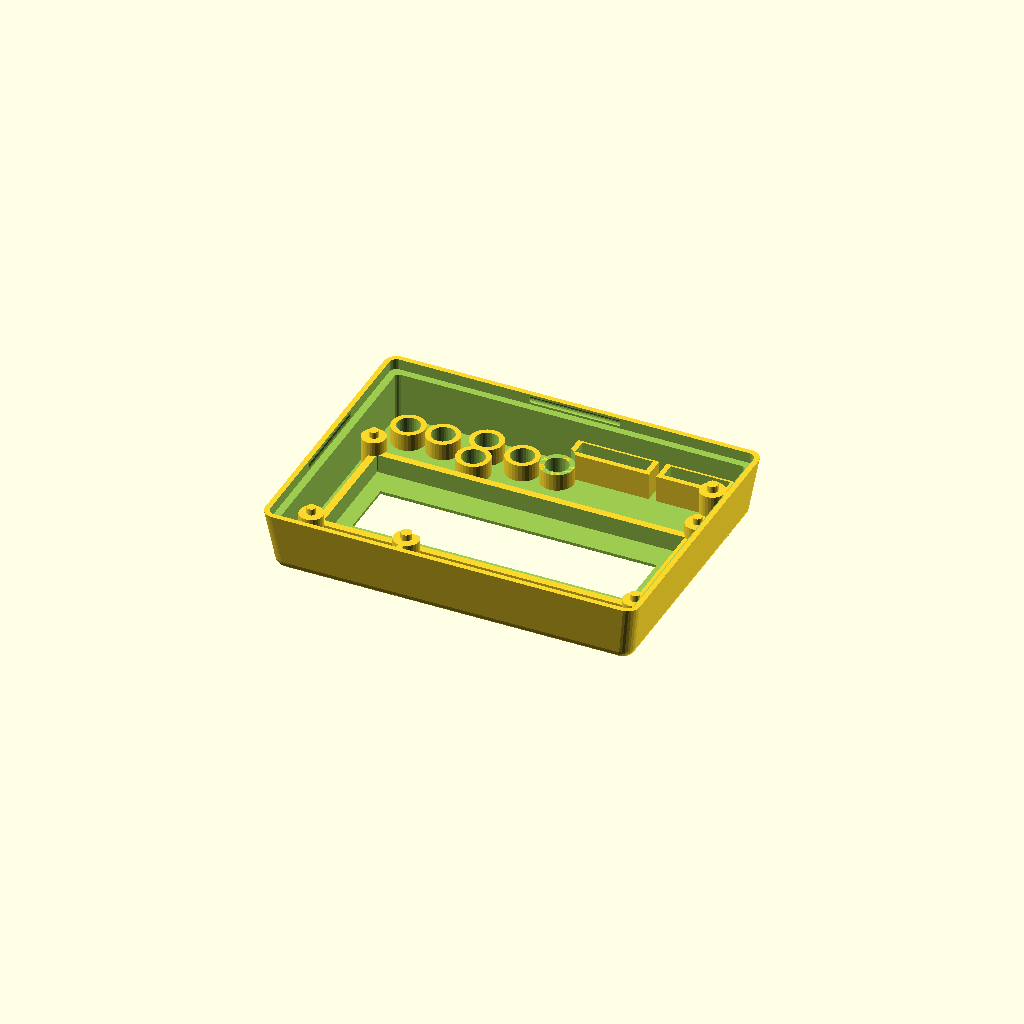
Cell 1 — every parameter at its default value.
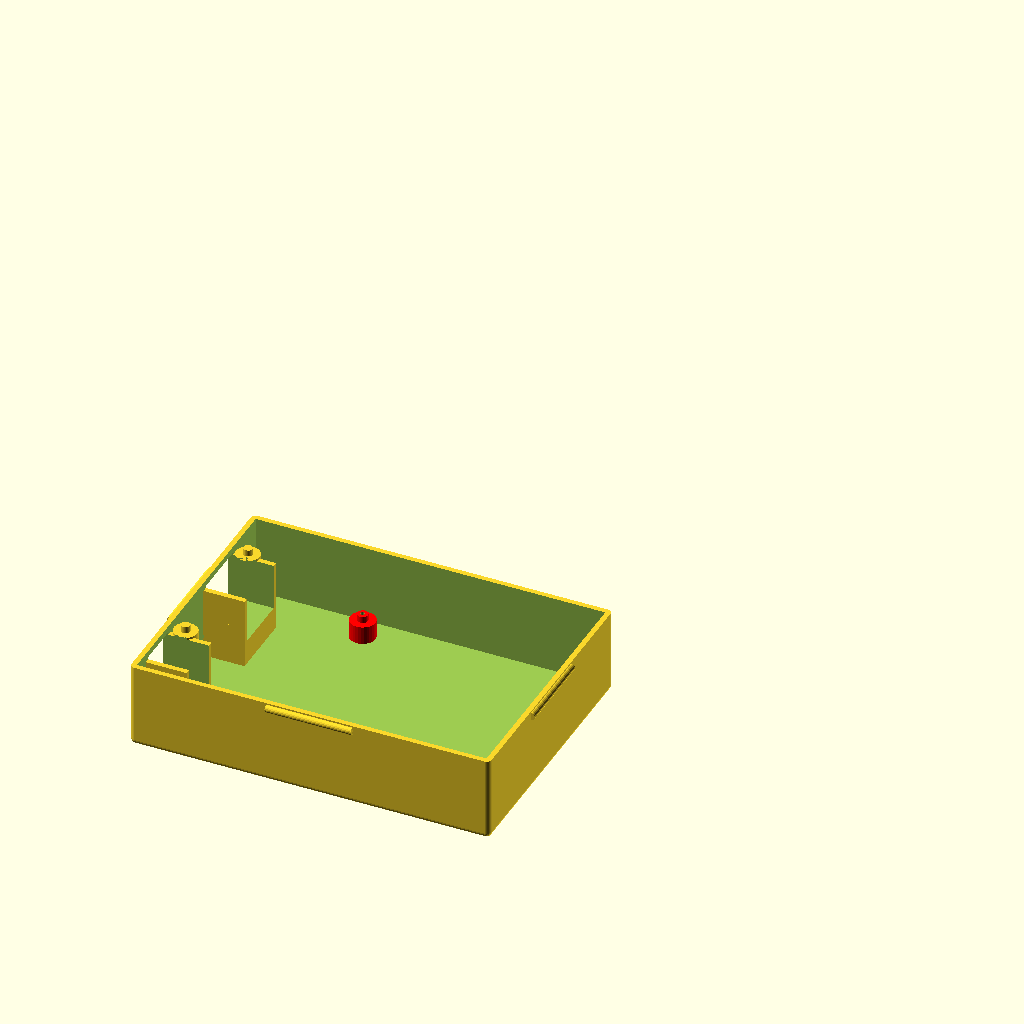
Cell 2 — part set to "bottom", the other parameters unchanged.
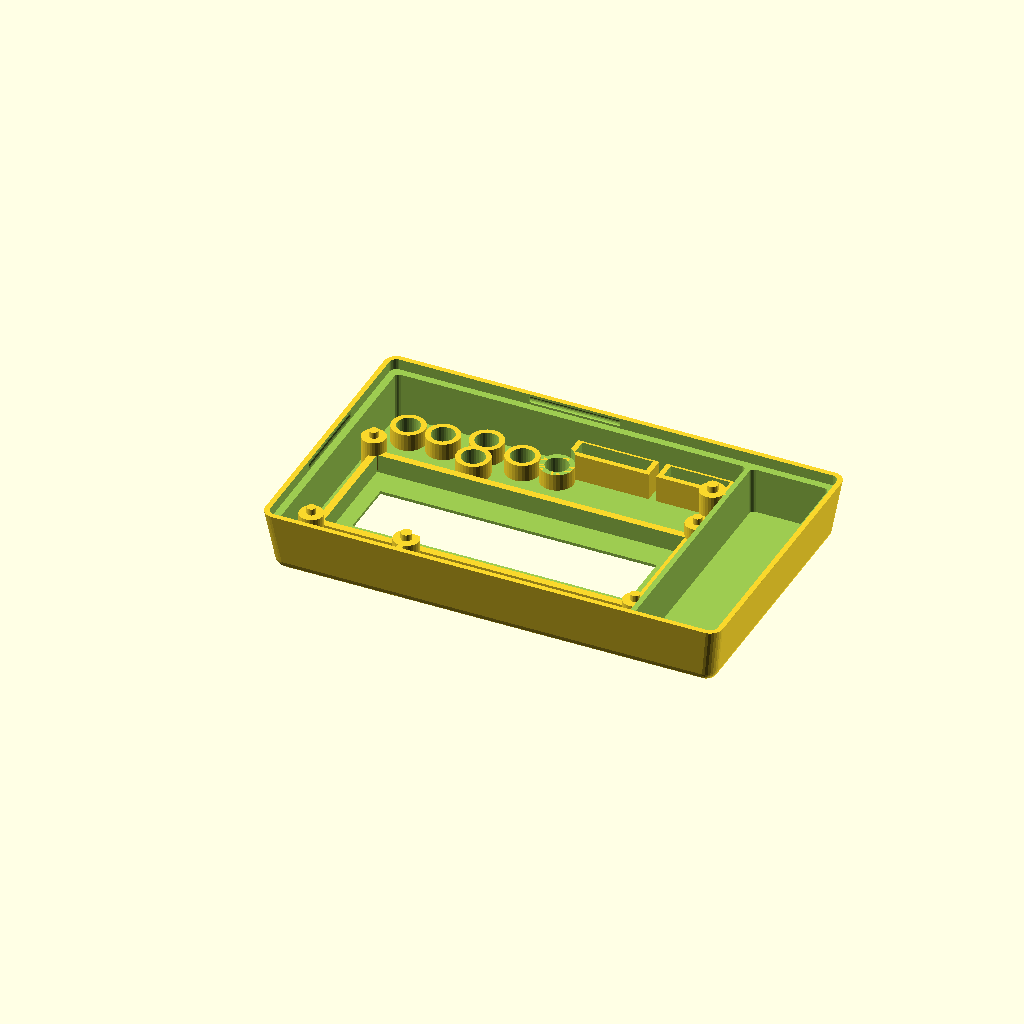
Cell 3: with_battery = 1 (everything else at default).
One fixed orthographic camera (rotation 55°, 0°, 25°; colour scheme Cornfield) for every cell.
The OpenSCAD source (scadFiles/845415/1414907.scad):
//

// arduino lcd keypad shield

//

// design by Egil Kvaleberg, 24 May 2015

//

// TODO:

// update with real measurements from original Uno drawings

// https://www.wayneandlayne.com/blog/2010/12/19/nice-drawings-of-the-arduino-uno-and-mega-2560/

// (incomplete) drawings of the LCD shield:

//  http://www.dfrobot.com/wiki/index.php?title=Arduino_LCD_KeyPad_Shield_%28SKU:_DFR0009%29

// display module dimensions:

//  https://www.adafruit.com/datasheets/rgblcddimensions.gif

// what about screws?

//

// notes:

// design origin is top surface of center of lcd/keypad pcbwith_battery ? batt[0]+wall+2*tol : 0

//

// extra PCB in example is 20x33.7



part = "top"; // [ top, bottom, button, buttons, all ]

with_battery = 0; // [ 1:true, 0:false ] 

extra_room = 0; //20.6; // size of extra room, if any, set to 0 otherwise



have_usb_plug = 1; // [ 1:true, 0:false ] 

have_power_plug = 1; // [ 1:true, 0:false ] 

have_power_switch = 0; // [ 1:true, 0:false ] 

have_up_key = 1; // [ 1:true, 0:false ] 

have_down_key = 1; // [ 1:true, 0:false ] 

have_left_key = 1; // [ 1:true, 0:false ] 

have_right_key = 1; // [ 1:true, 0:false ] 

have_select_key = 1; // [ 1:true, 0:false ] 

have_reset_key = 1; // [ 1:true, 0:false ] 

have_plugrow_upper = 1; // [ 1:true, 0:false ]

have_plugrow_lower = 1; // [ 1:true, 0:false ]



/* [Hidden] */

mil2mm = 0.0254;

DATUMX = 1120; // BUG: approx, in mils

DATUMY = 1050; // exact, in mils



batt = [17.0, 53.0, 26.0]; // 

pcb = [80.0, 58.0, 1.5]; // lcd/keypad shield, net (dwg is 80x58 mm)

pcb2floor = 17.0;

pcb2roof = 10.8;

lcdpcb2roof = 7.0;

pcb2lower = 12.8; // distance between main pcbs (top to top)

lcdpcbdx = 0.0;

lcdpcbdy = (14.0 - 7.5)/2 + 0.5; // 0.5 is fudge, don't ask

lcdpcb = [80.0, 36.0, 1.5]; // size (dwg is 80x36mm)

lcdframe = [71.3, 26.3, 3.8]; // net size (dwg is 71.3 x 26.3)

window = [64.0, 14.0]; // size (dwg 64.5 x 16.4, not critical)

windowdx = (4.2 - 4.6)/2;

windowdy = (19.6 - 14.0)/2 + 0.5; // 0.5 is fudge, don't ask

pcbmntdia = 3.1; // lcd mounting holes (dwg is 2.5)

pcbmntdx = 75.0/2; // distance between lcd mounting holes (dwg is 75.00)

pcbmntdy = 31.0/2; // (dwg is 31.00) 

pcbmnt2dia = 3.5; // uno mounting holes (dwg is 3.2)

pcbmnt2dx = (600-DATUMX)*mil2mm; // 

pcbmnt2dy = (2000-DATUMY)*mil2mm;

pcbmnt2adx = (550-DATUMX)*mil2mm;

pcbmnt3dx = (2600-DATUMX)*mil2mm;  // 

pcbmnt3dy = (300-DATUMY)*mil2mm;

pcbmnt3ady = (1400-DATUMY)*mil2mm;

pcbmnthead = 6.2; // countersunk

pcbmntthreads = 2.5;

breakaway = 0.3; // have hidden hole for screw, 0 for no extra pegs 



button = [-(pcb[0]/2-25.8+6.0/2), -(pcb[1]/2-3.6-6.0/2), 5.3]; // coordinates, and total height from pcb

button_dia = 4.6;

button_dy1 = 4.7;

button_dy2 = -2.0;

button_dx1 = 15.2 - 6.0;

button_dx2 = 23.2 - 6.0;

trimpot = [9.5, 4.4]; // trimpot size, no margin

trimpotdx = -(pcb[0]/2  - 3.9 - 9.5/2);

trimpotdy = pcb[1]/2 - 0.9 - 4.4/2; 

trimmer_dia = 2.8; // 2.3 with no margin

trimmer = [-(pcb[0]/2-4.8-trimmer_dia/2), pcb[1]/2-0.7-trimmer_dia/2, 0]; // coordinates of trimmer hole

lowerpcbrx = 9.5; // room at contacts, with margin 

powersy = 8.9; // power contact width, dwg is 8.9

powerdy = ((475+125)/2-DATUMY)*mil2mm;

usbsy = 12.3;

usbdy = ((1725+1275)/2-DATUMY)*mil2mm;



plugrow1 = [(1800-DATUMX)*mil2mm, (pcb[1]/2-0.5-2.56/2)]; // coordinates D7 pin

plugrow2 = [(1300-DATUMX)*mil2mm, -(pcb[1]/2-0.5-2.56/2)]; // coordinates RST pin



frame_w = 2.5; // assembly frame width

snap_dia = 1.8; // snap lock ridge diameter

snap_len = 20.0; // snap lock length

tol = 0.5; // general tolerance

swtol = 0.35; // tolerance for switch

wall = 1.2; // general wall thickness

thinwall = 0.4;

corner_r = wall; // casing corner radius

corner2_r = wall+tol+wall; // corners of top casing

d = 0.01;



echo("X datum ref:",-13.2,(600-DATUMX)*mil2mm);

echo(pcbmnt2dy-pcbmnt3ady, (2000-1400)*mil2mm); // 15.325, dwg is 15.24

echo(pcbmnt3dy+pcbmnt2dy, (300-100)*mil2mm); // 5.075, dwg is 5.08

echo(pcbmnt2dy, (1050-100)*mil2mm); // 24.125, dwg is 24.13

echo(powerdy+pcbmnt2dy, ((475+125)/2-100)*mil2mm); // 5.575 dwg is 5.08

echo("USBDY",pcbmnt2dy - usbdy, (2000-(1725+1275)/2)*mil2mm); // 13.025 dwg is 12.7

//echo(plugrow1[1]+pcbmnt2dy, (1050-100)*mil2mm); // 5.02 dwg is 5.08

echo(pcbmnt3dx-pcbmnt2dx, (2600-600)*mil2mm); // 50.2, dwg is 50.8 

echo(pcbmnt2dx-pcbmnt2adx, (600-550)*mil2mm); // 1.3, dwg is 1.27

echo("p1",plugrow1[0]-pcbmnt2dx, (1800-600)*mil2mm); // upper, 30.48 dwg is 30.08

echo(plugrow2[0]-pcbmnt2adx, (1300-550)*mil2mm); // lower, 19.18 dwg is 19.05

echo(pcbmnt2dia, 125*mil2mm); // 3.5, dwg is 3.175



extra_y = (extra_room>0 ? extra_room+wall : 0) + (with_battery ? batt[0]+wall+2*tol : 0); // extra space in y



module nut(af, h) { // af is 2*r

	cylinder(r=af/2/cos(30), h=h, $fn=6);

}



module c_cube(x, y, z) {

	translate([-x/2, -y/2, 0]) cube([x, y, z]);

}



module cr_cube(x, y, z, r) {

	hull() {

		for (dx=[-1,1]) for (dy=[-1,1]) translate([dx*(x/2-r), dy*(y/2-r), 0]) cylinder(r=r, h=z, $fn=20);

	}

}



module cr2_cube(x, y, z, r1, r2) {

	hull() {

		for (dx=[-1,1]) for (dy=[-1,1]) translate([dx*(x/2-r1), dy*(y/2-r1), 0]) cylinder(r1=r1, r2=r2, h=z, $fn=20);

	}

}





switchneck = 6.0; // neck of toggle switch

switchbody = 15.0; // height of switch body, including contacts

module tswitch(extra) { // standard toggle switch

	if (have_power_switch) translate([-pcb[0]/2, -3.5, wall + pcb2floor/2 + 4.0]) rotate([90, 0, 0])  rotate([0, -90, 0]) {

		cylinder(r=switchneck/2+extra, h=9.0, $fn=30);

		cylinder(r=2.0/2, h=19.0, $fn=10);

		rotate([180, 0, 0]) c_cube(13.2+2*extra, 8.0+2*extra, 10.5+2*extra);

		for (dx = [-5.08, 0, 5.08]) rotate([180, 0, 0]) translate([dx, 0, 0]) cylinder(r=1.1, h=switchbody, $fn=16);

	}

}



module switchguard() { 

	r = 3.0;

	w = 11.5;

	len = 15.0;

	h = wall + pcb2floor/2 + 1.5;



	if (have_power_switch) translate([-pcb[0]/2-tol, -3.5, 0]) {

		rotate ([0, 0, 90]) difference () {

			union () {

				translate([0, r/2, 0]) c_cube(len, r, h);

				translate([0, w/2+wall, 0]) cr_cube(len, w+2*wall, h, r);

			}

			union () {

				translate([0, wall/2, -d]) c_cube(len, wall+2*d, h+2*d);

				translate([0, w/2+wall, -d]) cr_cube(len-2*wall, w, h+2*d, r*0.8);

			}

		}

	}

}



module bottom() {

	module snap2(ex) {

		translate([pcb[0]/2+tol+wall+ex, -snap_len/2, wall+pcb2floor+pcb[2]-frame_w/2]) rotate([-90, 0, 0]) cylinder(r=snap_dia/2, h=snap_len, $fs=0.3);

		translate([-snap_len/2, pcb[1]/2+tol+wall, wall+pcb2floor+pcb[2]-frame_w/2]) rotate([0, 90, 0]) cylinder(r=snap_dia/2, h=snap_len, $fs=0.3);

	}

    module power_usb(extra) { 

       if (have_power_plug) 

			translate([-pcb[0]/2, powerdy, wall+4.0+(pcb2floor-pcb2lower-pcb[2])-2*extra]) 

				c_cube(2*(lowerpcbrx-tol), powersy+2*extra, pcb[2]+pcb2lower+2*extra-4.0);

        if (have_usb_plug) 

			translate([-pcb[0]/2, usbdy, wall+4.0+(pcb2floor-pcb2lower-pcb[2])-2*extra]) 

				c_cube(2*(lowerpcbrx-tol), usbsy+2*extra, pcb[2]+pcb2lower+2*extra-4.0);

    }

	module add() {

		hull () for (x = [-1, 1]) for (y = [-1, 1])

			translate([x*(pcb[0]/2+tol+wall-corner_r) + (x>0 ? extra_y : 0), y*(pcb[1]/2+tol+wall-corner_r), corner_r]) {

				sphere(r = corner_r, $fs=0.3);

				cylinder(r = corner_r, h = wall+pcb2floor+pcb[2]-corner_r, $fs=0.3);

		}

		snap2(with_battery ? batt[0]+wall+2*tol : 0);

        rotate([0, 0, 180]) snap2(0);

	}

	module sub() {

        module pedestal(dx, dy, hg, dia) {

            translate([dx, dy, wall]) {

				cylinder(r = dia/2+wall, h = hg, $fs=0.2);

                // pegs through pcb mount holes

                if (breakaway > 0) translate([0, 0, hg]) 

                        cylinder(r = dia/2 - tol, h = pcb[2], $fs=0.2);

            }

        }

        module pedestal_hole(dx, dy, hg, dia) {

            translate([dx, dy, breakaway]) {	

				cylinder(r = dia/2, h = wall+hg-2*breakaway, $fs=0.2);

				cylinder(r = 1.0/2, h = wall+hg+pcb[2]+d, $fs=0.2); // needed to 'expose' internal structure so it dows not get removed

				cylinder(r1 = pcbmnthead/2 - breakaway, r2 = 0, h = pcbmnthead/2 - breakaway, $fs=0.2); // countersunk head

		    }

        }

		difference () {

			// pcb itself

			translate([-(pcb[0]/2+tol), -(pcb[1]/2+tol), wall])

				cube([2*tol+pcb[0], 2*tol+pcb[1], pcb2floor+pcb[2]+d]);

			// less pcb mount pedestals to lcd shield pcb]) 

            difference ( ){

                pedestal(lcdpcbdx-pcbmntdx, lcdpcbdy-pcbmntdy, pcb2floor, pcbmntdia);   

                tswitch(tol);

            }    

            pedestal(lcdpcbdx-pcbmntdx, lcdpcbdy+pcbmntdy, pcb2floor, pcbmntdia); 

            color("red") pedestal(pcbmnt2dx, pcbmnt2dy, pcb2floor-pcb2lower, pcbmnt2dia);

            pedestal(pcbmnt2adx, -pcbmnt2dy, pcb2floor-pcb2lower, pcbmnt2dia);

            pedestal(pcbmnt3dx, pcbmnt3dy, pcb2floor-pcb2lower, pcbmnt2dia);

            pedestal(pcbmnt3dx, pcbmnt3ady, pcb2floor-pcb2lower, pcbmnt2dia);

            // walls for contacts

            difference () {

                union () {

                    translate([0, wall, -tol]) power_usb(tol);

                    translate([0, -wall, -tol]) power_usb(tol);

                    translate([0, wall, -(wall+pcb2floor-pcb2lower-pcb[2]-tol)-4.0]) power_usb(tol);

                    translate([0, -wall, -(wall+pcb2floor-pcb2lower-pcb[2]-tol)-4.0]) power_usb(tol);

                }

                translate([d, 0, 0]) power_usb(tol);

            }

		}

		// hole for countersunk pcb mounting screws, hidden (can be broken away)

		//for (dx = [-pcbmntdx]) for (dy = [-pcbmntdy, pcbmntdy]) pedestal_hole(lcdpcbdx + dx, lcdpcbdy + dy, pcb2floor, pcbmntdia);

        pedestal_hole(pcbmnt2dx, pcbmnt2dy, pcb2floor-pcb2lower, pcbmnt2dia);

        pedestal_hole(pcbmnt3dx, pcbmnt3dy, pcb2floor-pcb2lower, pcbmnt2dia);

        // hole for usb and power

        power_usb(tol);

        // hole for switch

        tswitch(tol);

        // extra room

        if (extra_room > 0) translate([pcb[0]/2+tol+wall+extra_room/2, 0, wall]) {

            translate([0, pcb[1]/2 - 7.0/2, pcb2floor*.8]) rotate([0, -90, 0]) cylinder(r=7.0/2, h=extra_room); // hole in internal wall

            for (dx = [-5.0, 5.0]) translate([dx, pcb[1]/2 - 6.0/2, pcb2floor*.5]) rotate([0, -90, -90]) cylinder(r=6.0/2, h=extra_room, $fn=24); // holes in external wall

            difference () {

                c_cube(extra_room, pcb[1]+2*tol, batt[2]+2*tol);

                for (dy = [0, 20]) translate([0, dy, 0]) rotate([45, 0, 0]) {

                    for (dx = [(extra_room/2-wall/2), -(extra_room/2-wall/2)]) { 

                        translate([dx, 0, 0]) c_cube(wall, wall, 30);

                        translate([dx, pcb[2] + 2*tol + wall, 0]) c_cube(wall, wall, 30);

                    }

                }

            }

        }

        // room for battery

        if (with_battery) translate([pcb[0]/2+2*tol+wall+batt[0]/2+(extra_room>0 ? extra_room+wall : 0), 0, wall]) {

            c_cube(batt[0]+2*tol, pcb[1]+2*tol, batt[2]+2*tol);

            translate([0, pcb[1]/2 - 4.0/2, pcb2floor*.8]) rotate([0, -90, 0]) cylinder(r=4.0/2, h=batt[0]); // hole in internal wall

        }

	}

	difference () {

		add();

		sub();

	}

    switchguard();

    //power_usb(0);

    //tswitch(0);

}



module top() {

	module snap2(ex) {

		translate([pcb[0]/2+tol+wall+ex, -snap_len/2-tol, -frame_w/2]) rotate([-90, 0, 0]) cylinder(r=snap_dia/2, h=snap_len+2*tol, $fs=0.3);

		translate([-snap_len/2-tol, pcb[1]/2+tol+wall, -frame_w/2]) rotate([0, 90, 0]) cylinder(r=snap_dia/2, h=snap_len+2*tol, $fs=0.3);

	}

	module add() {

		hull () for (x = [-1, 1]) for (y = [-1, 1]) {

			translate([x*(pcb[0]/2+tol+wall-corner_r) + (x>0 ? extra_y : 0), y*(pcb[1]/2+tol+wall-corner_r), -frame_w]) 

				cylinder(r = corner_r+tol+wall, h = d, $fs=0.3); // include frame

			translate([x*(pcb[0]/2+tol+wall-corner2_r) + (x>0 ? extra_y : 0), y*(pcb[1]/2+tol+wall-corner2_r), pcb2roof+wall-corner2_r]) 

					sphere(r = corner2_r, $fs=0.3);	

		}

	}



	module sub() {

		module button_frame(dx, dy) {

          // less button frame pluss one wall

			translate(button) translate([dx, dy, wall+swtol]) 

				cylinder(r = button_dia/2 + swtol+wall, h=pcb2roof, $fn=32);

       }  

       module button_hole(dx, dy, en) {  

           translate([button[0]+dx, button[1]+dy, 0]) 

                cylinder(r = button_dia/2 + swtol, h=pcb2roof+wall+(en ? d : -breakaway), $fn=32);

       }

		module button_room(dx, dy) {

          // room required for button collar

			translate(button) translate([dx, dy, -10]) 

				cylinder(r = button_dia/2 + swtol+wall, h=10+wall+swtol, $fn=32);

       } 

		module plugrow_frame(xy, start, pins) {

			frmheight = 3.0;

			translate([xy[0]+(start+(pins-1)/2)*2.56, xy[1], wall+swtol+frmheight]) 

				c_cube(pins*2.56+2*tol+2*wall, 2.56+2*tol+2*wall, pcb2roof-frmheight);

       }

		module plugrow_hole(xy, start, pins) {

			translate([xy[0]+(start+(pins-1)/2)*2.56, xy[1], 0]) 

				c_cube(pins*2.56+2*tol, 2.56+2*tol, pcb2roof+wall);

       }

		// room for bottom case within frame 

		hull () for (x = [-1, 1]) for (y = [-1, 1])

			translate([x*(pcb[0]/2+tol+wall-corner_r) + (x>0 ? extra_y : 0), y*(pcb[1]/2+tol+wall-corner_r), -frame_w-d]) 

                cylinder(r = corner_r+tol, h = d+frame_w, $fs=0.3); 

		// snap lock

		snap2(with_battery ? batt[0]+wall+2*tol : 0);

		rotate([0, 0, 180]) snap2(0);

		difference() { 

			// room for pcb

			translate([0, 0, -d]) cr_cube(2*tol+pcb[0], 2*tol+pcb[1], d+pcb2roof, 1.0);

			union () {

				// less lcd frame 

				translate([windowdx, windowdy, pcb2roof-lcdframe[2]]) 

					c_cube(lcdframe[0]+2*wall+2*tol, lcdframe[1]+2*wall+2*tol, lcdframe[2]);

              // buttons

				 button_frame(0, button_dy1);

              button_frame(0, button_dy2);

              button_frame(button_dx2, 0); // reset

              button_frame(button_dx1, 0);

              button_frame(-button_dx2, 0);

              button_frame(-button_dx1, 0);

				// plug rows

				if (have_plugrow_upper) 

					plugrow_frame(plugrow1, 0, 7);

				if (have_plugrow_lower) {

					difference () {

						plugrow_frame(plugrow2, 0, 6);

			          button_room(button_dx2, 0); // reset

					}

					plugrow_frame(plugrow2, 6+2, 5);

				}

			}



		}

		// lcd module, adding margin within frame only

		translate([windowdx, windowdy, pcb2roof-lcdframe[2]-d]) 

			c_cube(lcdframe[0], lcdframe[1], lcdframe[2]+tol);

		// lcd window

		translate([windowdx, windowdy, 0])

			c_cube(window[0], window[1], pcb2roof+tol+wall+d);

		// trimpot body

		translate([trimpotdx, trimpotdy, pcb2roof-lcdframe[2]-d]) 

			c_cube(trimpot[0]+2.0, trimpot[1]+2.0, lcdframe[2]+tol);

		// button hole

       button_hole(0, button_dy1, have_up_key); // up

       button_hole(0, button_dy2, have_down_key); // down

       button_hole(button_dx2, 0, have_reset_key); // reset

       button_hole(button_dx1, 0, have_right_key); // right

       button_hole(-button_dx2, 0, have_select_key); // select

       button_hole(-button_dx1, 0, have_left_key); // left

		// plug rows

		if (have_plugrow_upper) 

			plugrow_hole(plugrow1, 0, 7);

		if (have_plugrow_lower) {

			plugrow_hole(plugrow2, 0, 6);

			plugrow_hole(plugrow2, 6+2, 5);

		}

		// trimmer hole for screw

		translate(trimmer) {

			cylinder(r = trimmer_dia/2 + tol, h=pcb2roof+tol+wall+d, $fn=16);

		}

       // extra room 

       if (extra_room > 0) translate([pcb[0]/2+tol+wall+extra_room/2, 0, -d]) {

            cr_cube(extra_room, pcb[1]+2*tol, pcb2roof, 1.0);

       }

       // room for battery

       if (with_battery) translate([pcb[0]/2+2*tol+wall+batt[0]/2+(extra_room>0 ? extra_room+wall : 0), 0, -d]) {

            cr_cube(batt[0]+2*tol, pcb[1]+2*tol, pcb2roof, 1.0);

       }

	}

	difference () {

		add();

		sub();

	}

   

	// pcb support pegs

	for (dx = [-pcbmntdx, pcbmntdx]) for (dy = [-pcbmntdy, pcbmntdy])

		translate([lcdpcbdx + dx, lcdpcbdy + dy, pcb2roof-lcdpcb2roof]) {

            cylinder(r = pcbmntdia/2 +wall, h = lcdpcb2roof, $fs=0.2);

            translate([0, 0, -pcb[2]]) cylinder(r = pcbmntdia/2 - tol, h = pcb[2]+d, $fs=0.2); // pegs

         }	

    difference () {

        translate([pcbmnt2dx, pcbmnt2dy, 0]) {

            cylinder(r = pcbmnt2dia/2 +wall, h = pcb2roof, $fs=0.2);

            translate([0, 0, -pcb[2]]) cylinder(r = pcbmnt2dia/2 - tol, h = pcb[2]+d, $fs=0.2); // pegs

            translate([0, (pcb[1]/2-pcbmnt2dy)/2 + wall, 0]) c_cube(wall, pcb[1]/2-pcbmnt2dy, pcb2roof); // support

         }  

         // lcd/keypad pcb plus margin of 2.0 

         translate([lcdpcbdx, lcdpcbdy, -d]) 

			c_cube(lcdpcb[0], lcdpcb[1] + 2*tol, d + 2.0 + pcb2roof-lcdpcb2roof); 

     }   

        

    translate([pcbmnt3dx, pcbmnt3dy, 0]) {

        cylinder(r = pcbmnt2dia/2 +wall, h = pcb2roof, $fs=0.2);

        translate([0, 0, -pcb[2]]) cylinder(r = pcbmnt2dia/2 - tol, h = pcb[2]+d, $fs=0.2); // pegs

        translate([(pcb[0]/2-pcbmnt3dx)/2+wall, 0, 0]) c_cube(pcb[0]/2-pcbmnt3dx, wall, pcb2roof); // support

    }

} 



module button() {

    hh = 0.7 + pcb2roof+wall-button[2];

    cylinder(r=button_dia/2 + wall*0.5, h=wall, $fs=0.3); // collar is wall*0.5

    cylinder(r=button_dia/2, h=hh, $fs=0.3);

    translate([0, 0, hh-button_dia*sin(60)]) intersection () {

        sphere(r=button_dia, $fs=0.1);

        cylinder(r=button_dia/2, h=10, $fs=0.1);

    }

}



module buttonbar(x0, y0, x1, y1) {

    translate([x0-wall/2, y0-wall/2, 0]) cube([wall+x1-x0, wall+y1-y0, wall]);   

}



//

// comment out the various pieces here

//



if (part == "button") button();



bardist = 9.0;

if (part == "buttons") { // with bar that connects



	buttonbar(-button_dx2, bardist, button_dx2, bardist);  

    if (have_select_key) translate([-button_dx2, 0, 0]) {

		buttonbar(0, 0, 0, bardist);

		button();

	}

    if (have_left_key) translate([-button_dx1, 0, 0]) {

		buttonbar(0, 0, 0, bardist);

		 button();

	}

    if (have_up_key) translate([0, button_dy1, 0])  {

		buttonbar(-button_dx1/2, 0, -button_dx1/2, bardist-button_dy1);

		buttonbar(-button_dx1/2, 0, 0, 0);

		button();

	}

    if (have_down_key) translate([0, button_dy2, 0]) {

		buttonbar(button_dx1/2, 0, button_dx1/2, bardist-button_dy2);

		buttonbar(0, 0, button_dx1/2, 0);

		button();

	}

    if (have_right_key) translate([button_dx1, 0, 0])  {

		buttonbar(0, 0, 0, bardist);

		button();

	}

    if (have_reset_key) translate([button_dx2, 0, 0])  {

		buttonbar(0, 0, 0, bardist);

		button();

	}

}

if (part=="bottom" || part=="all") translate([0, -35, 0]) bottom();

if (part=="top" || part=="all") translate([-0, 35, pcb2roof+tol+wall]) rotate([180,0,0]) top();



	
Customizer parameters (derived from the source; name, type, default, range or options):
part: string, default "top", options "top", "bottom", "button", "buttons", "all"
with_battery: number, default 0, options 1, 0
extra_room: number, default 0
have_usb_plug: number, default 1, options 1, 0
have_power_plug: number, default 1, options 1, 0
have_power_switch: number, default 0, options 1, 0
have_up_key: number, default 1, options 1, 0
have_down_key: number, default 1, options 1, 0
have_left_key: number, default 1, options 1, 0
have_right_key: number, default 1, options 1, 0
have_select_key: number, default 1, options 1, 0
have_reset_key: number, default 1, options 1, 0
have_plugrow_upper: number, default 1, options 1, 0
have_plugrow_lower: number, default 1, options 1, 0
